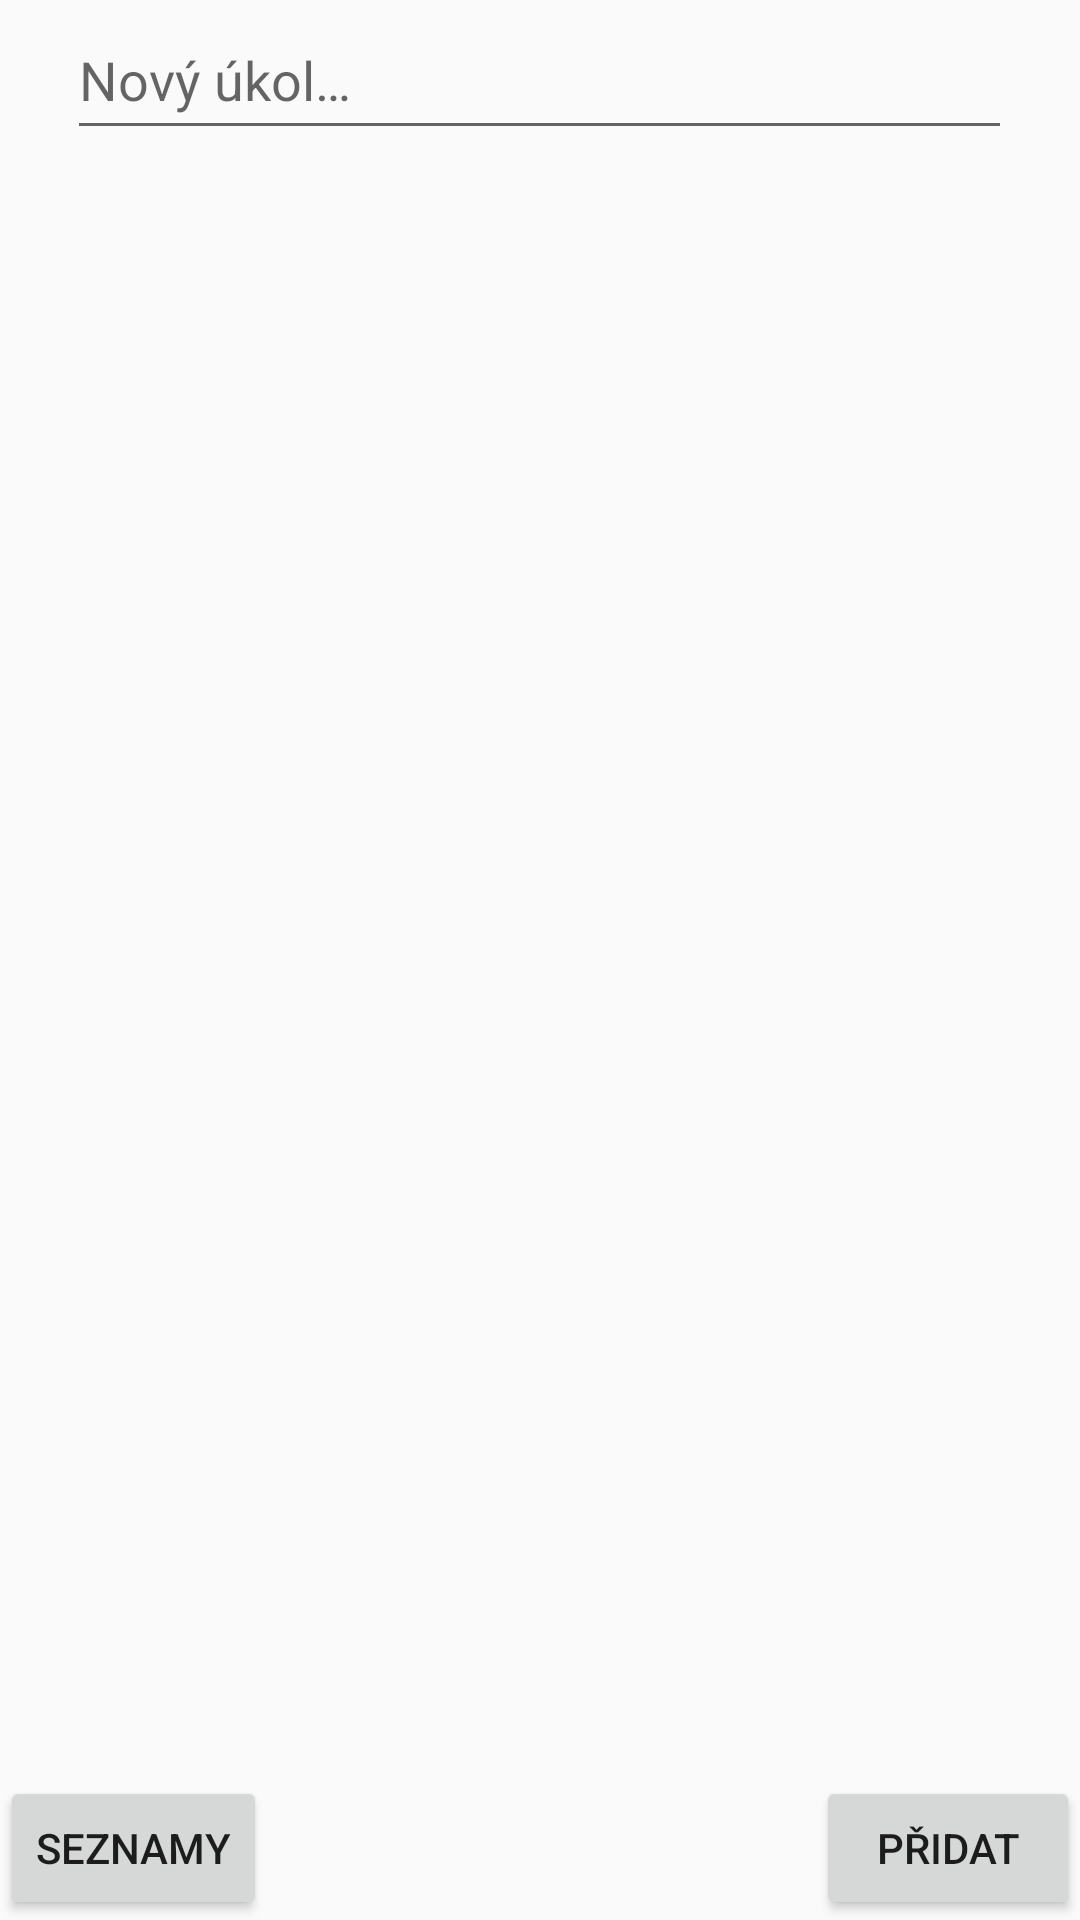

Here is an Android app screen rendered from its layout file. Give the layout XML and the strings, colors and styles it references.
<!-- AndroidManifest.xml: application theme AppTheme.NoActionBar -->
<!-- res/layout/activity_main.xml -->
<?xml version="1.0" encoding="utf-8"?>
<RelativeLayout xmlns:android="http://schemas.android.com/apk/res/android"
    xmlns:tools="http://schemas.android.com/tools"
    android:layout_width="match_parent"
    android:layout_height="match_parent"
    android:fitsSystemWindows="true"
    android:orientation="vertical"
    tools:context=".TaskListActivity">

    
    <LinearLayout
        android:focusable="true"
        android:focusableInTouchMode="true"
        android:layout_width="0px"
        android:layout_height="0px" />

    <EditText
        android:id="@+id/etTaskName"
        android:layout_width="wrap_content"
        android:layout_height="50dp"
        android:ems="15"
        android:inputType="textShortMessage"
        android:layout_centerHorizontal="true"
        android:hint="@string/et_task_name_hint"
        android:nextFocusUp="@id/etTaskName"
        android:nextFocusLeft="@id/etTaskName" />

    <ListView
        android:id="@+id/lvTasksList"
        android:layout_width="match_parent"
        android:layout_height="match_parent"
        android:layout_centerHorizontal="true"
        android:layout_below="@+id/etTaskName">
    </ListView>

    <Button
        android:id="@+id/btnAddTask"
        android:text="@string/btn_add_task"
        android:layout_width="wrap_content"
        android:layout_height="wrap_content"
        android:layout_gravity="bottom|end"
        android:layout_alignParentBottom="true"
        android:layout_alignParentRight="true"
        android:layout_alignParentEnd="true" />

    <Button
        android:id="@+id/btnTaskLists"
        android:text="@string/btn_task_lists"
        android:layout_width="wrap_content"
        android:layout_height="wrap_content"
        android:layout_gravity="bottom|start"
        android:layout_alignParentBottom="true"
        android:layout_alignParentLeft="true"
        android:layout_alignParentStart="true" />

</RelativeLayout>
<!-- resources referenced by this layout -->
<resources>
  <string name="btn_add_task">Přidat</string>
  <string name="btn_task_lists">Seznamy</string>
  <string name="et_task_name_hint">Nový úkol…</string>
  <style name="AppTheme.NoActionBar">
          <item name="windowActionBar">false</item>
          <item name="windowNoTitle">true</item>
          <item name="colorPrimary">@color/colorPrimary</item>
          <item name="colorPrimaryDark">@color/colorPrimaryDark</item>
          <item name="colorAccent">@color/colorAccent</item>
      </style>
  <color name="colorPrimary">#b53f43</color>
  <color name="colorPrimaryDark">#9f3036</color>
  <color name="colorAccent">#FF4081</color>
</resources>
